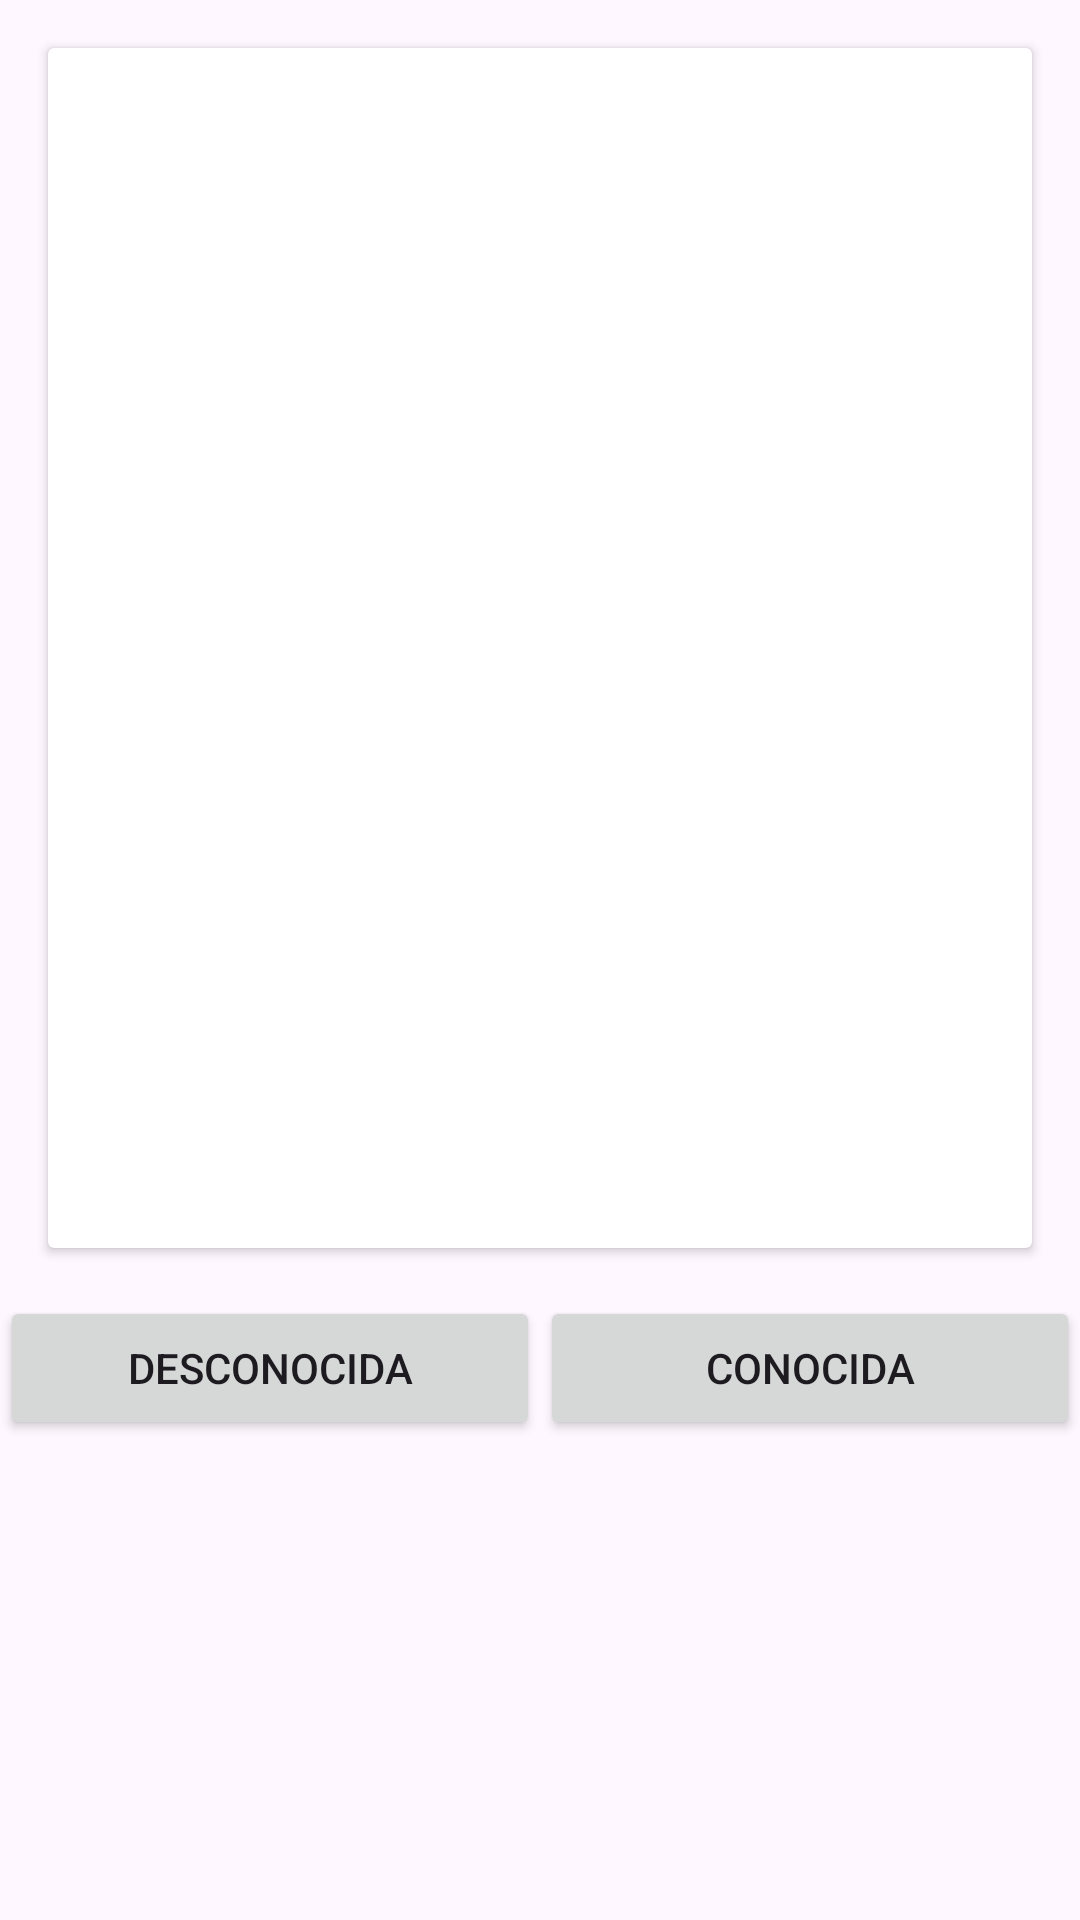

The Android layout XML behind this screen, and the referenced resources:
<!-- AndroidManifest.xml: application theme Theme.MemotoriWeb -->
<!-- res/layout/layout_normal.xml -->
<?xml version="1.0" encoding="utf-8"?>
<androidx.constraintlayout.widget.ConstraintLayout xmlns:android="http://schemas.android.com/apk/res/android"
    android:layout_width="match_parent"
    android:layout_height="match_parent">

    <LinearLayout
        android:orientation="vertical"
        android:layout_width="match_parent"
        android:layout_height="match_parent">

        <androidx.cardview.widget.CardView
            android:id="@+id/cvFlashcard"
            android:layout_width="match_parent"
            android:layout_height="400dp"
            android:layout_margin="16dp">

            <FrameLayout
                android:layout_width="match_parent"
                android:layout_height="match_parent">

                <TextView
                    android:id="@+id/tvConcepto"
                    android:layout_width="match_parent"
                    android:layout_height="match_parent"
                    android:textSize="20sp"
                    android:textAlignment="center"
                    android:gravity="center"/>


            </FrameLayout>

        </androidx.cardview.widget.CardView>

        <LinearLayout
            android:orientation="horizontal"
            android:layout_width="match_parent"
            android:layout_height="wrap_content">

            <Button
                android:id="@+id/btnDesconocida"
                android:layout_width="0dp"
                android:layout_weight="1"
                android:layout_height="wrap_content"
                android:text="Desconocida"/>

            <Button
                android:id="@+id/btnConocida"
                android:layout_width="0dp"
                android:layout_weight="1"
                android:layout_height="wrap_content"
                android:text="Conocida"/>

        </LinearLayout>
    </LinearLayout>

</androidx.constraintlayout.widget.ConstraintLayout>
<!-- resources referenced by this layout -->
<resources>
  <style name="Theme.MemotoriWeb" parent="Base.Theme.MemotoriWeb" />
  <style name="Base.Theme.MemotoriWeb" parent="Theme.Material3.DayNight.NoActionBar">
          
          
      </style>
</resources>
